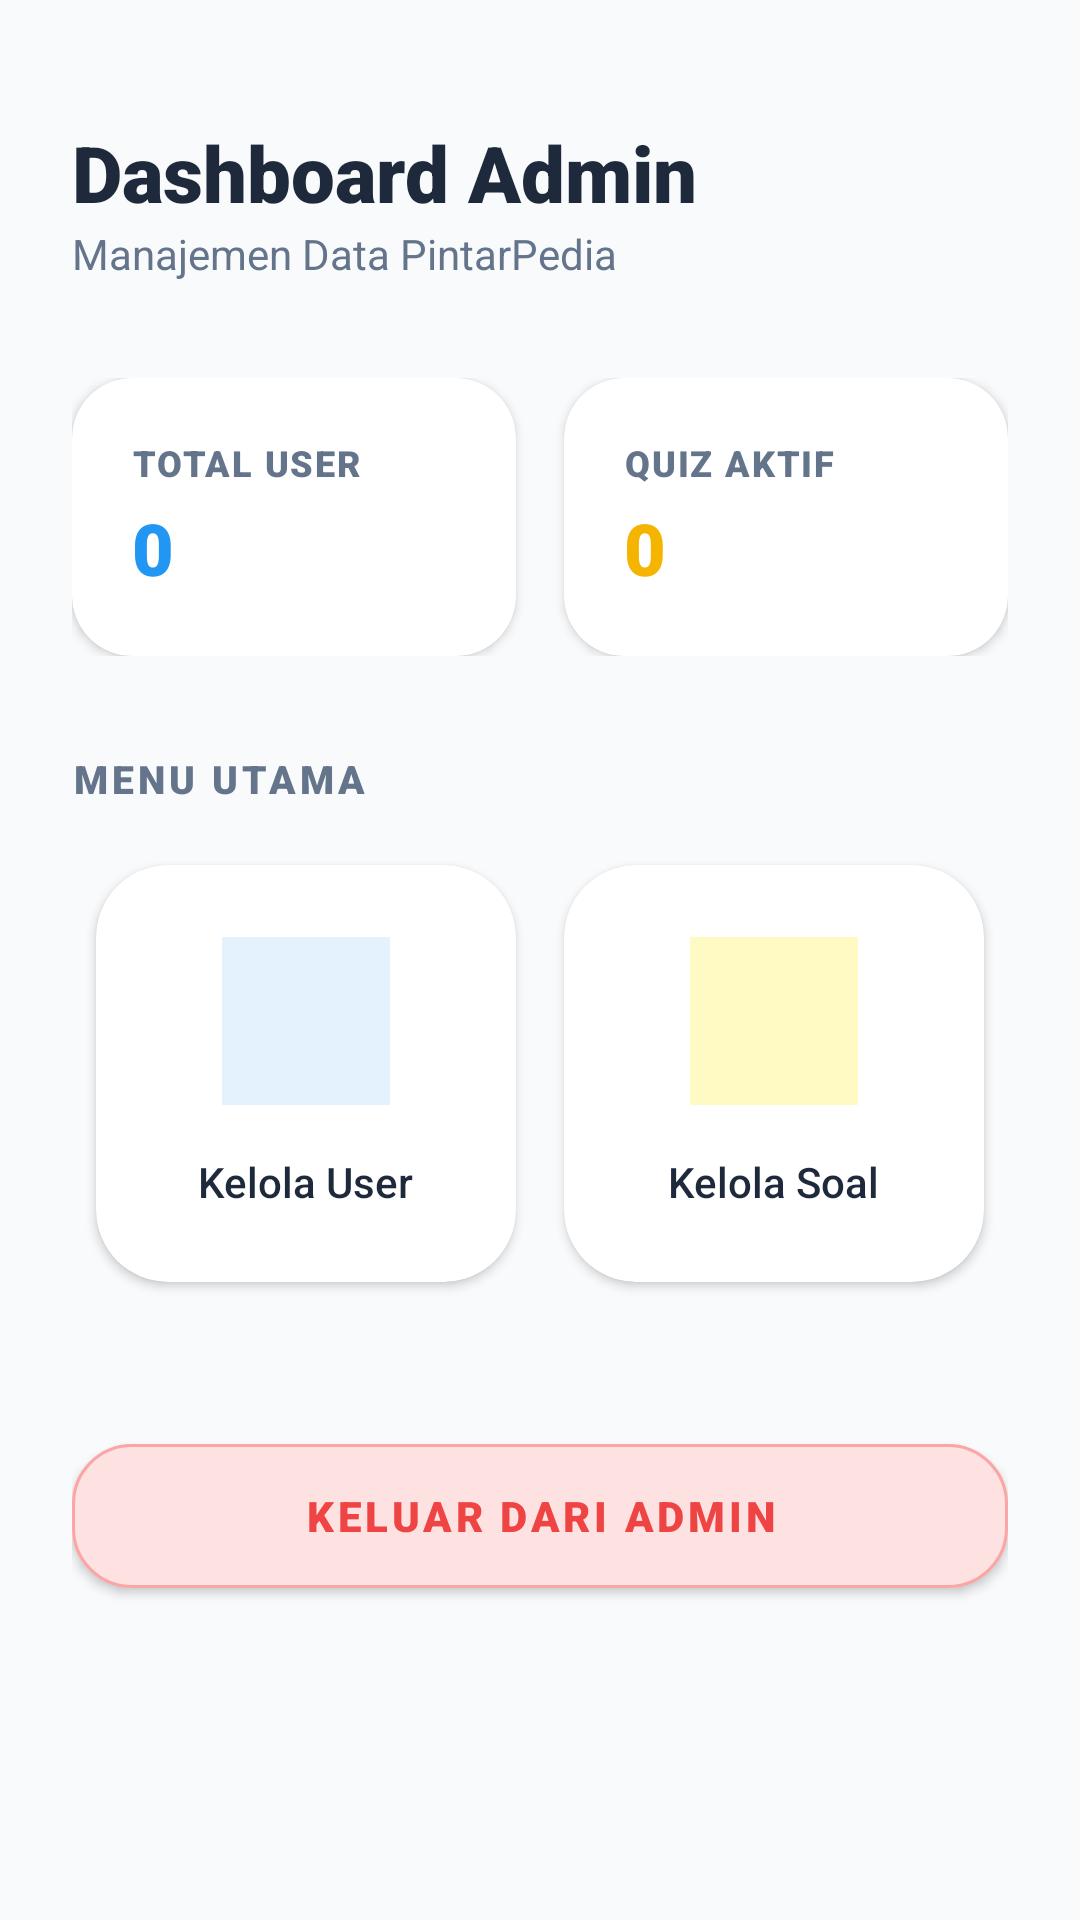

Layout XML and referenced resources for this Android screen:
<!-- AndroidManifest.xml: application theme Theme.PintarPedia -->
<!-- res/layout/activity_admin_home.xml -->
<?xml version="1.0" encoding="utf-8"?>
<ScrollView xmlns:android="http://schemas.android.com/apk/res/android"
    xmlns:app="http://schemas.android.com/apk/res-auto"
    xmlns:tools="http://schemas.android.com/tools"
    android:layout_width="match_parent"
    android:layout_height="match_parent"
    android:background="#F8FAFC"
    android:fillViewport="true"
    tools:ignore="HardcodedText,ContentDescription">

    <LinearLayout
        android:layout_width="match_parent"
        android:layout_height="wrap_content"
        android:orientation="vertical"
        android:padding="24dp">

        <RelativeLayout
            android:layout_width="match_parent"
            android:layout_height="wrap_content"
            android:layout_marginTop="16dp">

            <LinearLayout
                android:layout_width="wrap_content"
                android:layout_height="wrap_content"
                android:orientation="vertical">
                <TextView
                    android:layout_width="wrap_content"
                    android:layout_height="wrap_content"
                    android:text="Dashboard Admin"
                    android:textColor="#1E293B"
                    android:textSize="26sp"
                    android:fontFamily="sans-serif-black" />
                <TextView
                    android:layout_width="wrap_content"
                    android:layout_height="wrap_content"
                    android:text="Manajemen Data PintarPedia"
                    android:textColor="#64748B"
                    android:textSize="14sp" />
            </LinearLayout>

        </RelativeLayout>

        <LinearLayout
            android:layout_width="match_parent"
            android:layout_height="wrap_content"
            android:layout_marginTop="32dp"
            android:orientation="horizontal">

            <com.google.android.material.card.MaterialCardView
                android:layout_width="0dp"
                android:layout_height="wrap_content"
                android:layout_weight="1"
                android:layout_marginEnd="8dp"
                app:cardCornerRadius="20dp"
                app:cardElevation="2dp"
                app:strokeWidth="0dp">
                <LinearLayout
                    android:layout_width="match_parent"
                    android:layout_height="wrap_content"
                    android:padding="20dp"
                    android:orientation="vertical">
                    <TextView
                        android:layout_width="wrap_content"
                        android:layout_height="wrap_content"
                        android:text="Total User"
                        android:textColor="#64748B"
                        android:textSize="12sp"
                        android:fontFamily="sans-serif-black"
                        android:textAllCaps="true"
                        android:letterSpacing="0.05" />
                    <TextView
                        android:id="@+id/tvTotalUserCount"
                        android:layout_width="wrap_content"
                        android:layout_height="wrap_content"
                        android:layout_marginTop="4dp"
                        android:text="0"
                        android:textColor="#2196F3"
                        android:textSize="24sp"
                        android:fontFamily="sans-serif-black" />
                </LinearLayout>
            </com.google.android.material.card.MaterialCardView>

            <com.google.android.material.card.MaterialCardView
                android:layout_width="0dp"
                android:layout_height="wrap_content"
                android:layout_weight="1"
                android:layout_marginStart="8dp"
                app:cardCornerRadius="20dp"
                app:cardElevation="2dp"
                app:strokeWidth="0dp">
                <LinearLayout
                    android:layout_width="match_parent"
                    android:layout_height="wrap_content"
                    android:padding="20dp"
                    android:orientation="vertical">
                    <TextView
                        android:layout_width="wrap_content"
                        android:layout_height="wrap_content"
                        android:text="Quiz Aktif"
                        android:textColor="#64748B"
                        android:textSize="12sp"
                        android:fontFamily="sans-serif-black"
                        android:textAllCaps="true"
                        android:letterSpacing="0.05" />
                    <TextView
                        android:id="@+id/tvTotalQuizCount"
                        android:layout_width="wrap_content"
                        android:layout_height="wrap_content"
                        android:layout_marginTop="4dp"
                        android:text="0"
                        android:textColor="#F4B400"
                        android:textSize="24sp"
                        android:fontFamily="sans-serif-black" />
                </LinearLayout>
            </com.google.android.material.card.MaterialCardView>
        </LinearLayout>

        <TextView
            android:layout_width="wrap_content"
            android:layout_height="wrap_content"
            android:layout_marginTop="32dp"
            android:text="Menu Utama"
            android:textColor="#64748B"
            android:textSize="13sp"
            android:fontFamily="sans-serif-black"
            android:textAllCaps="true"
            android:letterSpacing="0.1" />

        <GridLayout
            android:layout_width="match_parent"
            android:layout_height="wrap_content"
            android:layout_marginTop="12dp"
            android:columnCount="2"
            android:alignmentMode="alignMargins"
            android:columnOrderPreserved="false">

            <com.google.android.material.card.MaterialCardView
                android:id="@+id/cardManageUser"
                android:layout_width="0dp"
                android:layout_height="wrap_content"
                android:layout_columnWeight="1"
                android:layout_margin="8dp"
                app:cardCornerRadius="24dp"
                app:cardElevation="2dp"
                app:strokeWidth="0dp">
                <LinearLayout
                    android:layout_width="match_parent"
                    android:layout_height="wrap_content"
                    android:padding="24dp"
                    android:gravity="center"
                    android:orientation="vertical">
                    <ImageView
                        android:layout_width="56dp"
                        android:layout_height="56dp"
                        android:src="@drawable/ic_person"
                        app:tint="#2196F3"
                        android:background="#E3F2FD"
                        android:padding="12dp" />
                    <TextView
                        android:layout_width="wrap_content"
                        android:layout_height="wrap_content"
                        android:layout_marginTop="16dp"
                        android:text="Kelola User"
                        android:textColor="#1E293B"
                        android:fontFamily="sans-serif-medium" />
                </LinearLayout>
            </com.google.android.material.card.MaterialCardView>

            <com.google.android.material.card.MaterialCardView
                android:id="@+id/cardManageQuiz"
                android:layout_width="0dp"
                android:layout_height="wrap_content"
                android:layout_columnWeight="1"
                android:layout_margin="8dp"
                app:cardCornerRadius="24dp"
                app:cardElevation="2dp"
                app:strokeWidth="0dp">
                <LinearLayout
                    android:layout_width="match_parent"
                    android:layout_height="wrap_content"
                    android:padding="24dp"
                    android:gravity="center"
                    android:orientation="vertical">
                    <ImageView
                        android:layout_width="56dp"
                        android:layout_height="56dp"
                        android:src="@drawable/ic_edit"
                        app:tint="#F4B400"
                        android:background="#FFF9C4"
                        android:padding="12dp" />
                    <TextView
                        android:layout_width="wrap_content"
                        android:layout_height="wrap_content"
                        android:layout_marginTop="16dp"
                        android:text="Kelola Soal"
                        android:textColor="#1E293B"
                        android:fontFamily="sans-serif-medium" />
                </LinearLayout>
            </com.google.android.material.card.MaterialCardView>
        </GridLayout>

        <com.google.android.material.button.MaterialButton
            android:id="@+id/btnLogoutAdmin"
            android:layout_width="match_parent"
            android:layout_height="60dp"
            android:layout_marginTop="40dp"
            android:layout_marginBottom="24dp"
            android:text="Keluar dari Admin"
            android:textColor="#EF4444"
            android:fontFamily="sans-serif-black"
            app:backgroundTint="#FEE2E2"
            app:cornerRadius="20dp"
            app:elevation="0dp"
            app:rippleColor="#FCA5A5"
            app:strokeColor="#FCA5A5"
            app:strokeWidth="1dp" />

    </LinearLayout>
</ScrollView>
<!-- resources referenced by this layout -->
<resources>
  <style name="Theme.PintarPedia" parent="Theme.MaterialComponents.Light.NoActionBar">
          <item name="colorPrimary">#2196F3</item>
          <item name="colorPrimaryVariant">#1976D2</item>
          <item name="colorOnPrimary">@color/white</item>
          <item name="android:windowBackground">@color/white</item>
          <item name="android:statusBarColor">#2196F3</item>
          <item name="android:windowLightStatusBar">false</item>
      </style>
  <color name="white">#FFFFFF</color>
</resources>
